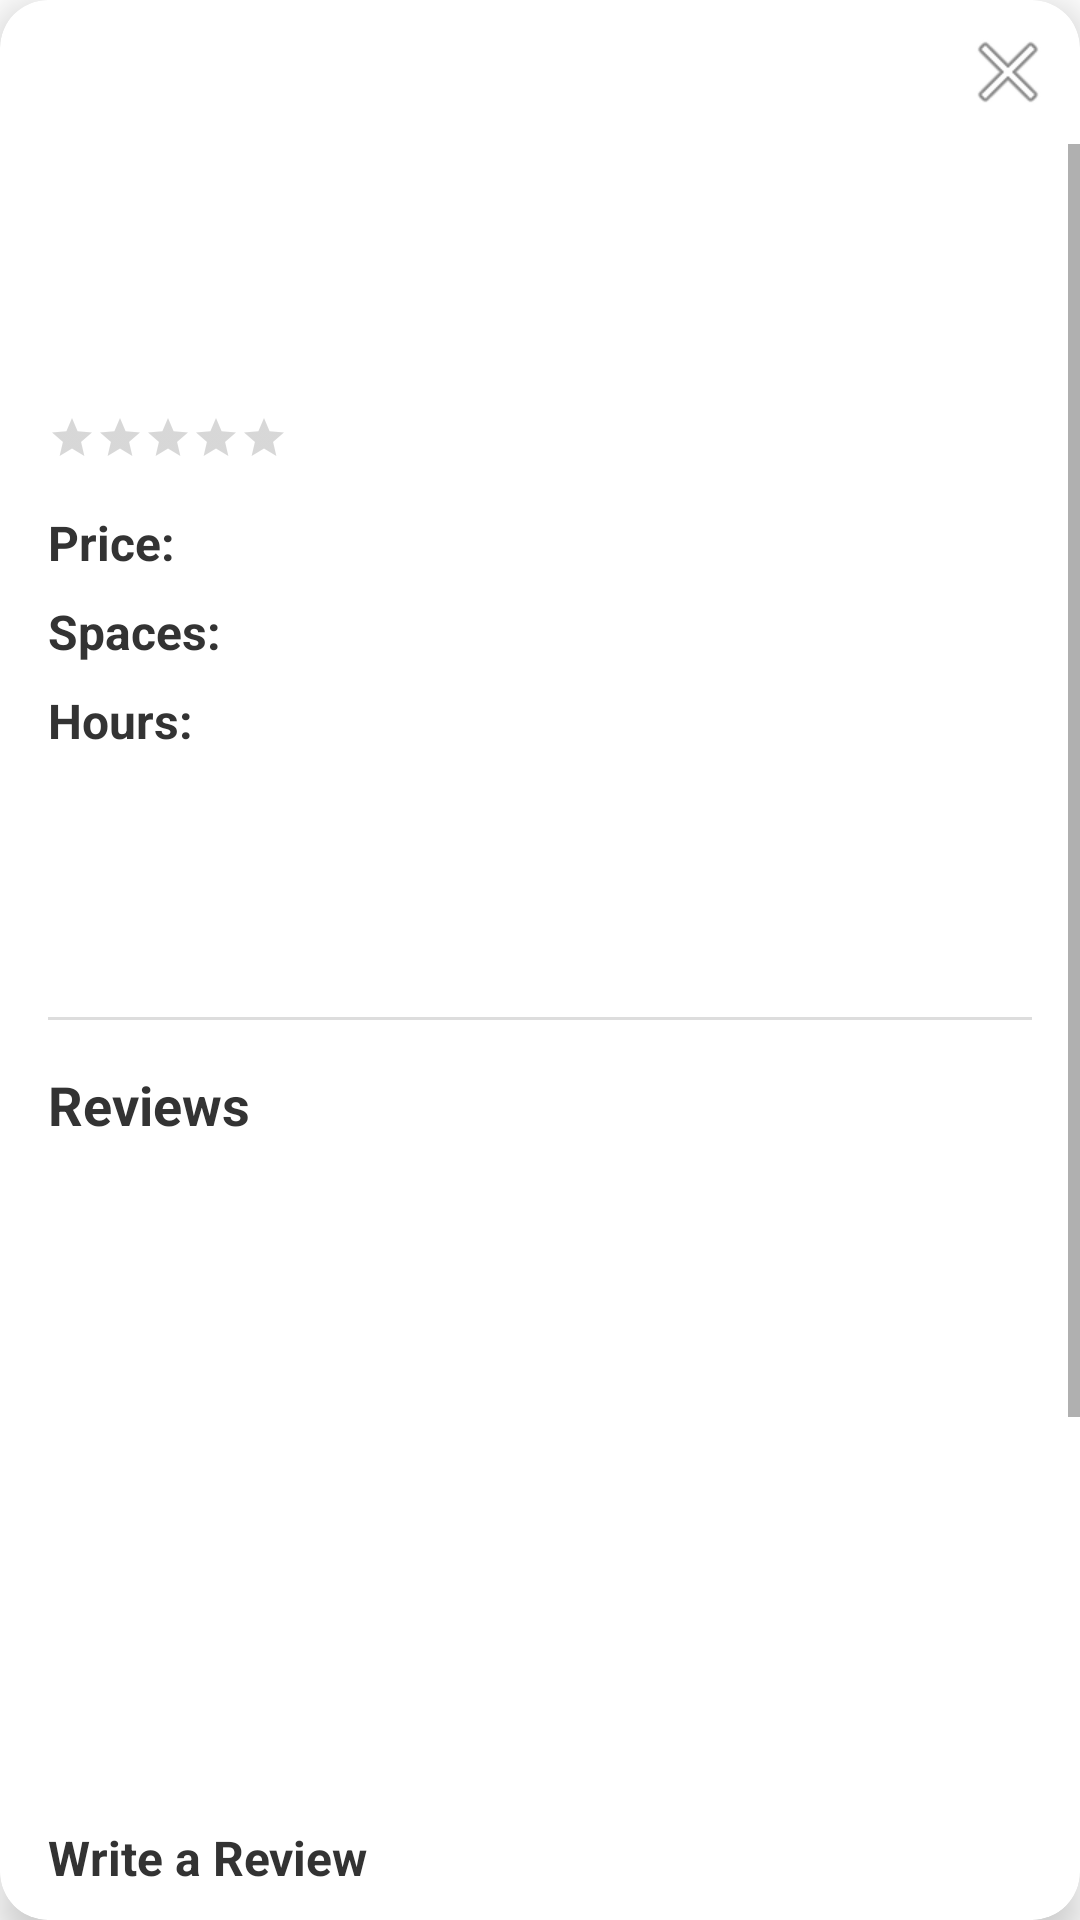

Android layout source for this screen:
<!-- AndroidManifest.xml: application theme Theme.SmartCityApp -->
<!-- res/layout/dialog_parking_details.xml -->
<?xml version="1.0" encoding="utf-8"?>
<androidx.cardview.widget.CardView xmlns:android="http://schemas.android.com/apk/res/android"
    xmlns:app="http://schemas.android.com/apk/res-auto"
    android:layout_width="match_parent"
    android:layout_height="wrap_content"
    app:cardCornerRadius="16dp"
    app:cardElevation="8dp">

    <RelativeLayout
        android:layout_width="match_parent"
        android:layout_height="wrap_content">

        
        <ImageButton
            android:id="@+id/close_button"
            android:layout_width="48dp"
            android:layout_height="48dp"
            android:background="?attr/selectableItemBackgroundBorderless"
            android:src="@android:drawable/ic_menu_close_clear_cancel"
            android:contentDescription="Close dialog"
            android:layout_alignParentEnd="true"
            android:layout_alignParentTop="true"
            android:padding="12dp"/>

        <ScrollView
            android:layout_width="match_parent"
            android:layout_height="match_parent"
            android:layout_below="@id/close_button"
            android:fillViewport="true">

            <LinearLayout
                android:layout_width="match_parent"
                android:layout_height="wrap_content"
                android:orientation="vertical"
                android:padding="16dp">

                
                <TextView
                    android:id="@+id/parking_name"
                    android:layout_width="match_parent"
                    android:layout_height="wrap_content"
                    android:textSize="24sp"
                    android:textStyle="bold"
                    android:textColor="#333333"
                    android:layout_marginBottom="8dp" />

                <TextView
                    android:id="@+id/parking_address"
                    android:layout_width="match_parent"
                    android:layout_height="wrap_content"
                    android:textSize="16sp"
                    android:textColor="#666666"
                    android:layout_marginBottom="12dp" />

                <RatingBar
                    android:id="@+id/parking_rating"
                    style="?android:attr/ratingBarStyleSmall"
                    android:layout_width="wrap_content"
                    android:layout_height="wrap_content"
                    android:isIndicator="true"
                    android:numStars="5"
                    android:stepSize="0.5"
                    android:layout_marginBottom="16dp" />

                <LinearLayout
                    android:layout_width="match_parent"
                    android:layout_height="wrap_content"
                    android:orientation="horizontal"
                    android:layout_marginBottom="8dp">

                    <TextView
                        android:layout_width="wrap_content"
                        android:layout_height="wrap_content"
                        android:text="Price: "
                        android:textStyle="bold"
                        android:textColor="#333333" />

                    <TextView
                        android:id="@+id/parking_price"
                        android:layout_width="wrap_content"
                        android:layout_height="wrap_content"
                        android:textColor="#333333" />
                </LinearLayout>

                <LinearLayout
                    android:layout_width="match_parent"
                    android:layout_height="wrap_content"
                    android:orientation="horizontal"
                    android:layout_marginBottom="8dp">

                    <TextView
                        android:layout_width="wrap_content"
                        android:layout_height="wrap_content"
                        android:text="Spaces: "
                        android:textStyle="bold"
                        android:textColor="#333333" />

                    <TextView
                        android:id="@+id/parking_slots"
                        android:layout_width="wrap_content"
                        android:layout_height="wrap_content"
                        android:textColor="#333333" />
                </LinearLayout>

                <LinearLayout
                    android:layout_width="match_parent"
                    android:layout_height="wrap_content"
                    android:orientation="horizontal"
                    android:layout_marginBottom="16dp">

                    <TextView
                        android:layout_width="wrap_content"
                        android:layout_height="wrap_content"
                        android:text="Hours: "
                        android:textStyle="bold"
                        android:textColor="#333333" />

                    <TextView
                        android:id="@+id/parking_hours"
                        android:layout_width="wrap_content"
                        android:layout_height="wrap_content"
                        android:textColor="#333333" />
                </LinearLayout>

                <LinearLayout
                    android:layout_width="match_parent"
                    android:layout_height="wrap_content"
                    android:orientation="horizontal"
                    android:layout_marginBottom="24dp">

                    <Button
                        android:id="@+id/navigate_button"
                        android:layout_width="match_parent"
                        android:layout_height="wrap_content"
                        android:text="Navigate"
                        style="@style/Widget.MaterialComponents.Button" />
                </LinearLayout>

                
                <View
                    android:layout_width="match_parent"
                    android:layout_height="1dp"
                    android:background="#DDDDDD"
                    android:layout_marginBottom="16dp" />

                <TextView
                    android:layout_width="match_parent"
                    android:layout_height="wrap_content"
                    android:text="Reviews"
                    android:textSize="18sp"
                    android:textStyle="bold"
                    android:textColor="#333333"
                    android:layout_marginBottom="12dp" />

                
                <androidx.recyclerview.widget.RecyclerView
                    android:id="@+id/reviews_recycler_view"
                    android:layout_width="match_parent"
                    android:layout_height="200dp"
                    android:layout_marginBottom="16dp"
                    android:nestedScrollingEnabled="true"
                    android:scrollbars="vertical" />

                
                <TextView
                    android:layout_width="match_parent"
                    android:layout_height="wrap_content"
                    android:text="Write a Review"
                    android:textSize="16sp"
                    android:textStyle="bold"
                    android:textColor="#333333"
                    android:layout_marginBottom="8dp" />

                <RatingBar
                    android:id="@+id/new_review_rating"
                    android:layout_width="wrap_content"
                    android:layout_height="wrap_content"
                    android:numStars="5"
                    android:stepSize="0.5"
                    android:layout_marginBottom="8dp" />

                <com.google.android.material.textfield.TextInputLayout
                    android:layout_width="match_parent"
                    android:layout_height="wrap_content"
                    android:layout_marginBottom="8dp"
                    style="@style/Widget.MaterialComponents.TextInputLayout.OutlinedBox">

                    <com.google.android.material.textfield.TextInputEditText
                        android:id="@+id/new_review_comment"
                        android:layout_width="match_parent"
                        android:layout_height="wrap_content"
                        android:hint="Share your experience"
                        android:inputType="textMultiLine"
                        android:minLines="3" />
                </com.google.android.material.textfield.TextInputLayout>

                <Button
                    android:id="@+id/submit_review_button"
                    android:layout_width="match_parent"
                    android:layout_height="wrap_content"
                    android:text="Submit Review"
                    style="@style/Widget.MaterialComponents.Button" />

            </LinearLayout>
        </ScrollView>
    </RelativeLayout>
</androidx.cardview.widget.CardView>
<!-- resources referenced by this layout -->
<resources>
  <style name="Theme.SmartCityApp" parent="Theme.MaterialComponents.Light.NoActionBar">
          
          <item name="colorPrimary">@color/primary</item>
          <item name="colorPrimaryVariant">@color/primary_dark</item>
          <item name="colorOnPrimary">@color/white</item>
          
          
          <item name="colorSecondary">@color/accent</item>
          <item name="colorSecondaryVariant">@color/accent</item>
          <item name="colorOnSecondary">@color/white</item>
          
          
          <item name="android:statusBarColor">@color/primary_dark</item>
          
          
          <item name="android:textViewStyle">@style/Widget.SmartCityApp.TextView</item>
          <item name="materialButtonStyle">@style/Widget.SmartCityApp.Button</item>
      </style>
  <color name="primary">#4285F4</color>
  <color name="primary_dark">#0D47A1</color>
  <color name="white">#FFFFFF</color>
  <color name="accent">#FF4081</color>
  <style name="Widget.SmartCityApp.TextView" parent="Widget.MaterialComponents.TextView">
          <item name="android:textColor">@color/primary_text</item>
          <item name="android:textSize">16sp</item>
      </style>
  <style name="Widget.SmartCityApp.Button" parent="Widget.MaterialComponents.Button">
          <item name="android:textSize">16sp</item>
          <item name="android:textAllCaps">false</item>
          <item name="android:paddingStart">16dp</item>
          <item name="android:paddingEnd">16dp</item>
          <item name="android:paddingTop">8dp</item>
          <item name="android:paddingBottom">8dp</item>
      </style>
  <color name="primary_text">#212121</color>
</resources>
